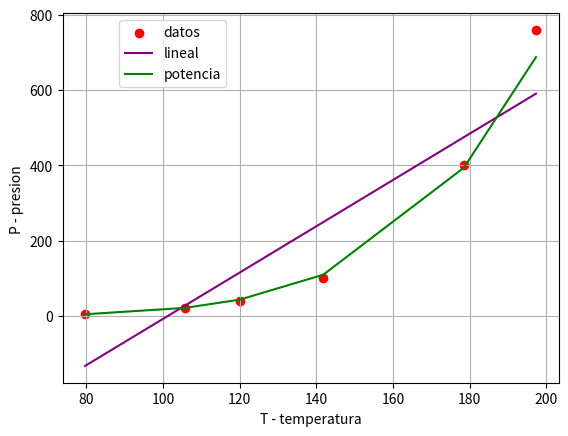

Write Python code to recreate this figure.
#Problema 2
import matplotlib.pyplot as plt
import numpy as np
import math

T=np.array([79.7, 105.8, 120.0, 141.8, 178.5, 197.3])
P=np.array([5, 20, 40, 100, 400, 760.0])


plt.scatter(T,P,color="red",label="datos")
plt.xlabel("T - temperatura")
plt.ylabel("P - presion ")

Sxy=0
Sx=0
Sy=0
Sx2=0
Sy2=0
n=6

for i in range(0,n):
    Sxy=Sxy+(T[i]*P[i])
    Sx=Sx+T[i]
    Sy=Sy+P[i]
    Sx2=Sx2+(T[i]**2)
    Sy2=Sy2+(P[i]**2)

    beta1=((n*Sxy)-(Sx*Sy))/((n*Sx2)-(Sx**2))
    xp=Sx/n
    yp=Sy/n
    beta0=yp-(beta1*xp)

    YN=np.zeros(n)

    for i in range(0,n):
        YN[i]=(beta1*T[i])+beta0

plt.plot(np.transpose(T),YN,color="purple",label="lineal")

print("###########################################################")
print("la función es y = ",beta1," x + ",beta0)
r=((n*Sxy)-(Sx*Sy))/(math.sqrt(n*Sx2-(Sx**2))*math.sqrt(n*Sy2-(Sy**2)))
print("el factor de correlación (r) es de ",r)

Tl=np.zeros(n)
Pl=np.zeros(n)

for i in range(0,n):
    Tl[i]=math.log(T[i])
    Pl[i]=math.log(P[i])

Sxy=0
Sx=0
Sy=0
Sx2=0
Sy2=0
n=6

for i in range(0,n):
    Sxy=Sxy+(Tl[i]*Pl[i])
    Sx=Sx+Tl[i]
    Sy=Sy+Pl[i]
    Sx2=Sx2+(Tl[i]**2)
    Sy2=Sy2+(Pl[i]**2)


    beta1=((n*Sxy)-(Sx*Sy))/((n*Sx2)-(Sx**2))
    xp=Sx/n
    yp=Sy/n
    beta0=yp-(beta1*xp)

    YN=np.zeros(n)

    for i in range (0,n):
        YN[i]=math.exp(beta0)*(T[i]**beta1)

plt.plot(np.transpose(T),YN,color="green",label="potencia")
plt.legend(bbox_to_anchor=(0.1,1), loc=2)
plt.grid("on")

print("###########")
print("la función es y = ",math.exp(beta0)," * x ** ",beta1)
r=((n*Sxy)-(Sx*Sy))/(math.sqrt(n*Sx2-(Sx**2))*math.sqrt(n*Sy2-(Sy**2)))
print("el factor de correlación (r) es de ",r)

plt.show()